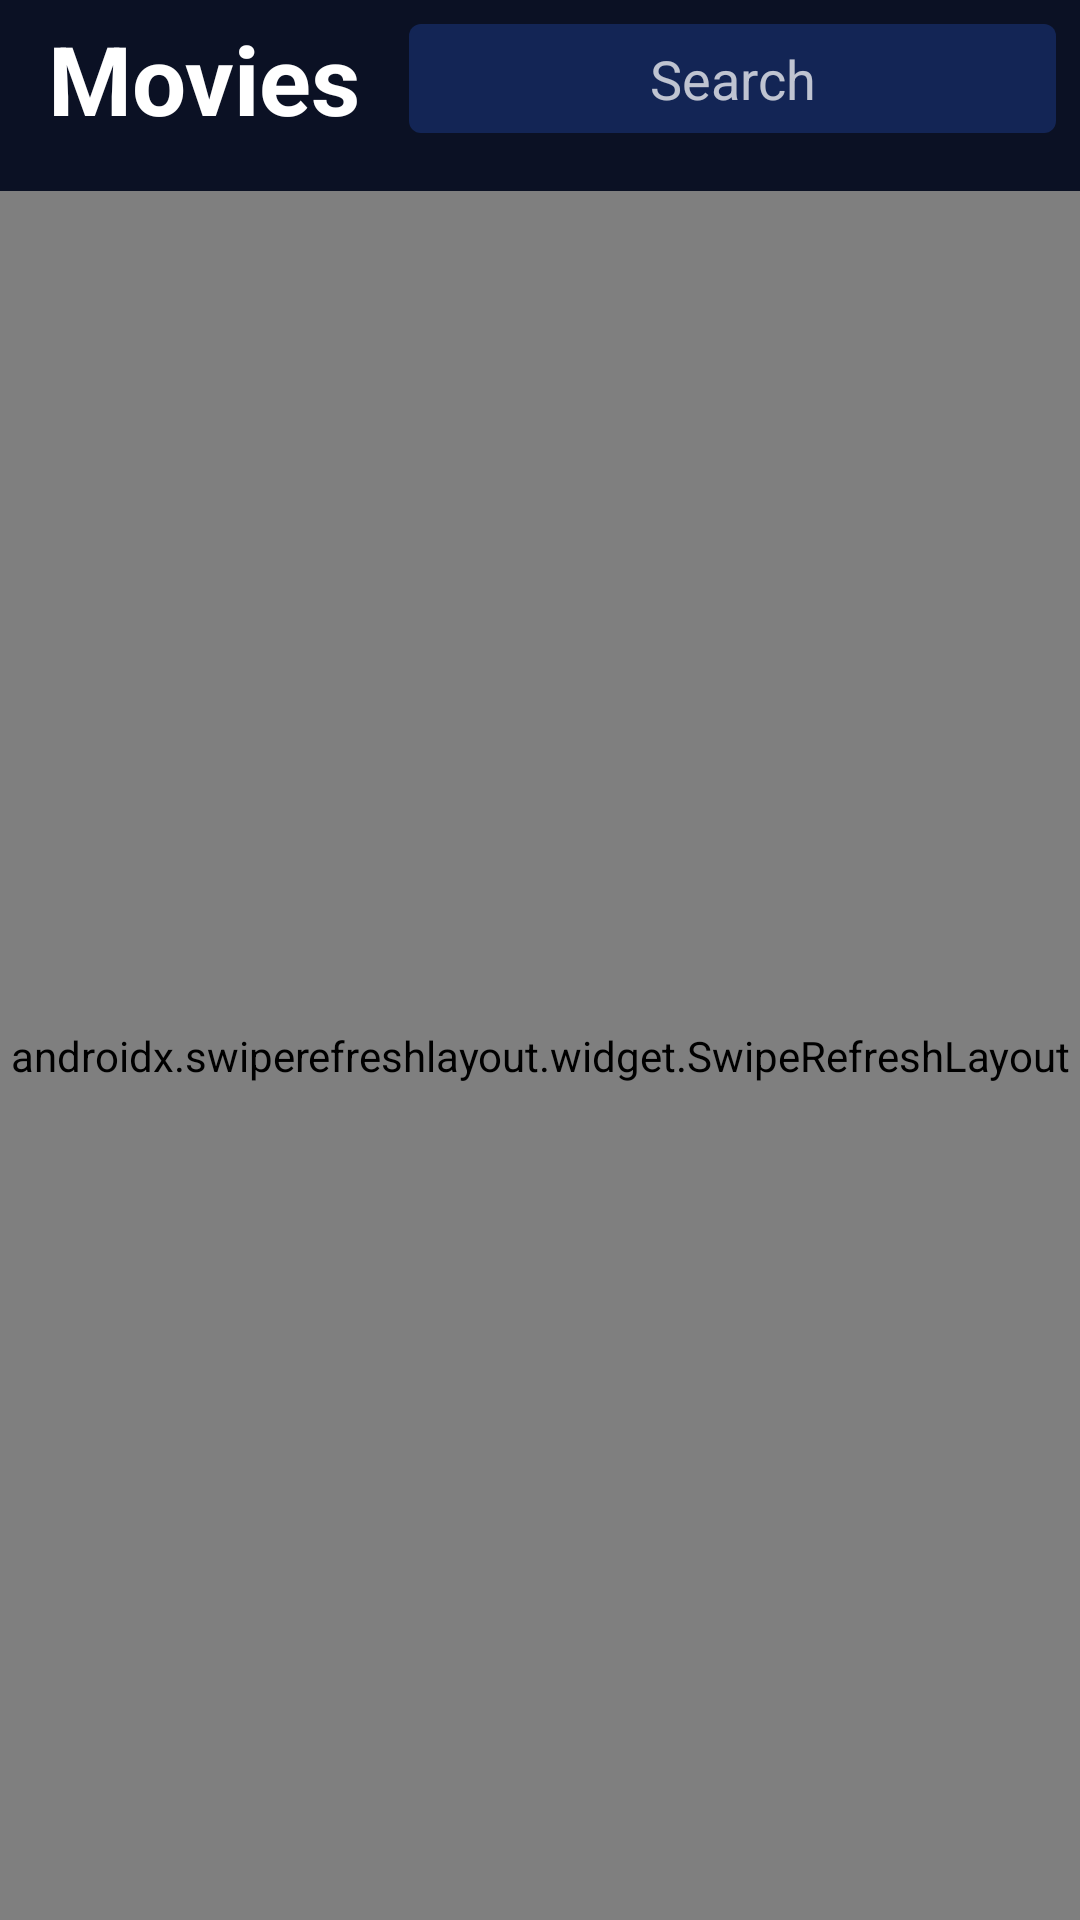

Layout XML and referenced resources for this Android screen:
<!-- AndroidManifest.xml: application theme AppTheme -->
<!-- res/layout/fragment_explore.xml -->
<?xml version="1.0" encoding="utf-8"?>
<androidx.constraintlayout.widget.ConstraintLayout xmlns:android="http://schemas.android.com/apk/res/android"
    xmlns:app="http://schemas.android.com/apk/res-auto"
    xmlns:tools="http://schemas.android.com/tools"
    android:layout_width="match_parent"
    android:layout_height="match_parent"
    android:background="@color/colorDark"
    android:fitsSystemWindows="true"
    android:focusable="true"
    android:focusableInTouchMode="true"
    tools:context=".ui.fragments.explore.ExploreFragment">

    <androidx.recyclerview.widget.RecyclerView
        android:id="@+id/categoryRV"
        android:layout_width="0dp"
        android:layout_height="wrap_content"
        android:layout_marginTop="8dp"
        android:orientation="horizontal"
        app:layoutManager="androidx.recyclerview.widget.LinearLayoutManager"
        app:layout_constraintEnd_toEndOf="parent"
        app:layout_constraintStart_toStartOf="parent"
        app:layout_constraintTop_toBottomOf="@+id/textView" />

    <TextView
        android:id="@+id/textView"
        android:layout_width="wrap_content"
        android:layout_height="wrap_content"
        android:layout_marginStart="16dp"
        android:text="@string/movies"
        android:textColor="@color/colorWhite"
        android:textSize="32sp"
        android:textStyle="bold"
        app:layout_constraintBottom_toBottomOf="@+id/searchMovie"
        app:layout_constraintStart_toStartOf="parent"
        app:layout_constraintTop_toTopOf="@+id/searchMovie" />

    <EditText
        android:id="@+id/searchMovie"
        android:layout_width="0dp"
        android:layout_height="wrap_content"
        android:layout_marginStart="16dp"
        android:layout_marginTop="8dp"
        android:layout_marginEnd="8dp"
        android:background="@drawable/search_bar_shape"
        android:gravity="center_horizontal"
        android:hint="@string/search"
        android:imeOptions="actionSearch"
        android:importantForAutofill="no"
        android:inputType="text"
        android:padding="6dp"
        android:textColor="@color/colorWhite"
        android:textColorHint="@color/colorOffWhite"
        app:layout_constraintEnd_toEndOf="parent"
        app:layout_constraintHorizontal_bias="1.0"
        app:layout_constraintStart_toEndOf="@+id/textView"
        app:layout_constraintTop_toTopOf="parent" />

    <androidx.swiperefreshlayout.widget.SwipeRefreshLayout
        android:id="@+id/refreshMoviesList"
        android:layout_width="0dp"
        android:layout_height="0dp"
        android:layout_marginTop="8dp"
        app:layout_constraintBottom_toBottomOf="parent"
        app:layout_constraintEnd_toEndOf="parent"
        app:layout_constraintStart_toStartOf="parent"
        app:layout_constraintTop_toBottomOf="@+id/categoryRV">


        <com.mhmdawad.torrentmovies.utils.GridRecyclerView
            android:id="@+id/exploreRV"
            android:layout_width="match_parent"
            android:layout_height="match_parent"
            android:layout_marginTop="8dp"
            app:layoutManager="androidx.recyclerview.widget.GridLayoutManager"
            app:spanCount="2" />

    </androidx.swiperefreshlayout.widget.SwipeRefreshLayout>

    <include
        android:id="@+id/homeInternetConnection"
        layout="@layout/no_internet_connection"
        android:layout_width="0dp"
        android:layout_height="0dp"
        android:layout_marginTop="8dp"
        android:visibility="gone"
        app:layout_constraintBottom_toBottomOf="parent"
        app:layout_constraintEnd_toEndOf="parent"
        app:layout_constraintStart_toStartOf="parent"
        app:layout_constraintTop_toBottomOf="@+id/categoryRV" />
</androidx.constraintlayout.widget.ConstraintLayout>
<!-- res/layout/no_internet_connection.xml (included above) -->
<?xml version="1.0" encoding="utf-8"?>
<androidx.constraintlayout.widget.ConstraintLayout
    xmlns:android="http://schemas.android.com/apk/res/android"
    xmlns:app="http://schemas.android.com/apk/res-auto"
    xmlns:tools="http://schemas.android.com/tools"
    android:layout_width="match_parent"
    android:layout_height="match_parent">

    <ImageView
        android:id="@+id/imageView"
        android:layout_width="wrap_content"
        android:layout_height="wrap_content"
        app:layout_constraintBottom_toTopOf="@+id/guideline"
        app:layout_constraintEnd_toEndOf="parent"
        app:layout_constraintStart_toStartOf="parent"
        app:layout_constraintTop_toTopOf="@+id/guideline"
        app:srcCompat="@drawable/no_wifi" />

    <androidx.constraintlayout.widget.Guideline
        android:id="@+id/guideline"
        android:layout_width="wrap_content"
        android:layout_height="wrap_content"
        android:orientation="horizontal"
        app:layout_constraintGuide_percent=".4" />

    <ImageView
        android:layout_width="0dp"
        android:layout_height="wrap_content"
        android:layout_marginStart="8dp"
        android:layout_marginEnd="8dp"
        app:layout_constraintBottom_toBottomOf="parent"
        app:layout_constraintEnd_toEndOf="parent"
        app:layout_constraintStart_toStartOf="parent"
        app:layout_constraintTop_toBottomOf="@+id/imageView"
        app:srcCompat="@drawable/no_connection" />
</androidx.constraintlayout.widget.ConstraintLayout>
<!-- resources referenced by this layout -->
<resources>
  <color name="colorDark">#0B1124</color>
  <color name="colorOffWhite">#BAFFFFFF</color>
  <color name="colorWhite">#ffff</color>
  <!-- drawable no_wifi: png bitmap (drawable, 7804 bytes) -->
  <!-- drawable search_bar_shape (drawable) -->
  <?xml version="1.0" encoding="utf-8"?>
  <shape xmlns:android="http://schemas.android.com/apk/res/android">
  
      <solid android:color="@color/colorBackground"/>
      <corners android:radius="4dp"/>
  </shape>
  <string name="movies">Movies</string>
  <string name="search">Search</string>
  <style name="AppTheme" parent="Theme.AppCompat.NoActionBar">
          
          <item name="colorPrimary">@color/colorPrimary</item>
          <item name="colorPrimaryDark">@color/colorPrimaryDark</item>
          <item name="colorAccent">@color/colorAccent</item>
          <item name="android:statusBarColor">@color/colorDark</item>
          <item name="android:windowLightStatusBar">false</item>
      </style>
  <color name="colorBackground">#132555</color>
  <color name="colorPrimary">#6200EE</color>
  <color name="colorPrimaryDark">#132555</color>
  <color name="colorAccent">#E59F2B</color>
</resources>
